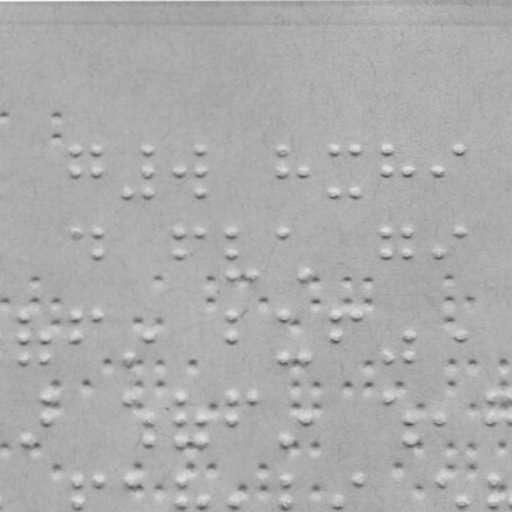

The data file committed next to this chart (first rows):
braille
False
x, y
77.22, 149.6
77.26, 171.6
98.22, 149.5
98.26, 171.5
129.3, 192.5
150.2, 149.4
150.3, 171.4
150.3, 192.4
181.3, 171.4
202.2, 149.3
202.3, 171.3
202.3, 192.3
285.2, 149.2
285.3, 171.2
305.3, 171.2
336.2, 149.1
336.3, 192.1
357.2, 149.1
357.3, 192.1
388.2, 149
388.3, 171
409.3, 171
440.3, 170.9
461.2, 148.9
77.36, 232.6
98.36, 232.5
98.4, 253.5
181.4, 232.4
181.4, 253.4
202.4, 232.3
233.4, 232.3
233.4, 253.3
233.4, 275.3
254.4, 275.3
285.4, 232.2
305.4, 275.2
388.4, 232
388.4, 253
409.4, 232
409.4, 253
440.4, 252.9
461.4, 231.9
25.51, 315.7
25.55, 336.7
25.58, 358.7
46.55, 336.6
46.58, 358.6
77.51, 315.6
77.55, 336.6
98.51, 315.5
129.6, 358.5
150.5, 336.4
233.5, 315.3
233.5, 336.3
285.5, 315.2
285.6, 358.2
305.6, 358.2
336.5, 315.1
... 122 more rows
